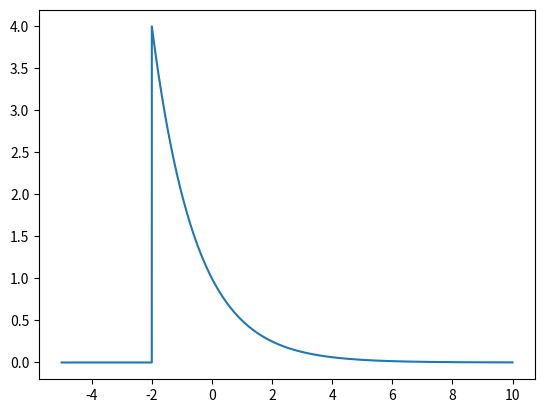
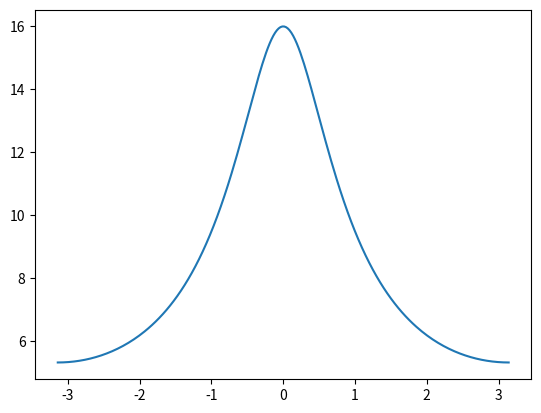
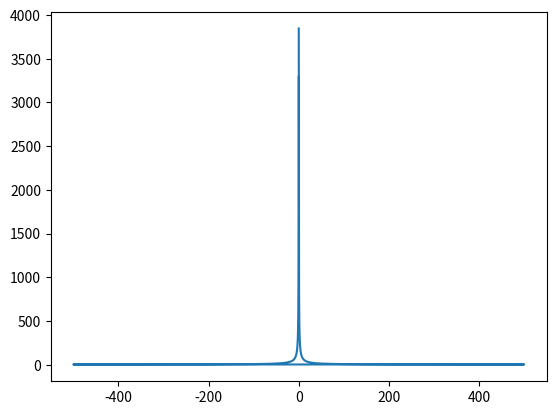

Python code for these plots, in order:
import numpy as np
from scipy.fftpack import fft, fftfreq
import matplotlib.pyplot as plt

#Comparison between analítical answer and fft answer

fs = 1000
t = np.linspace(-5, 10, fs * 10)

x = (0.5)**t
x[:2*fs] = 0

w = np.linspace(-np.pi, np.pi, int(fs/4))
rta_analitic = ((0.5)**-3 * np.exp(1j*3*w))/(1 - (np.exp(1j*w)/2))

rta_fft = fft(x)
rta_freq = fftfreq(len(x), 1/fs)

plt.figure("")
plt.plot(t, x)
plt.figure("Comparisión")
plt.plot(w, np.abs(rta_analitic))
plt.figure()
plt.plot(rta_freq, np.abs(rta_fft))
plt.show()

